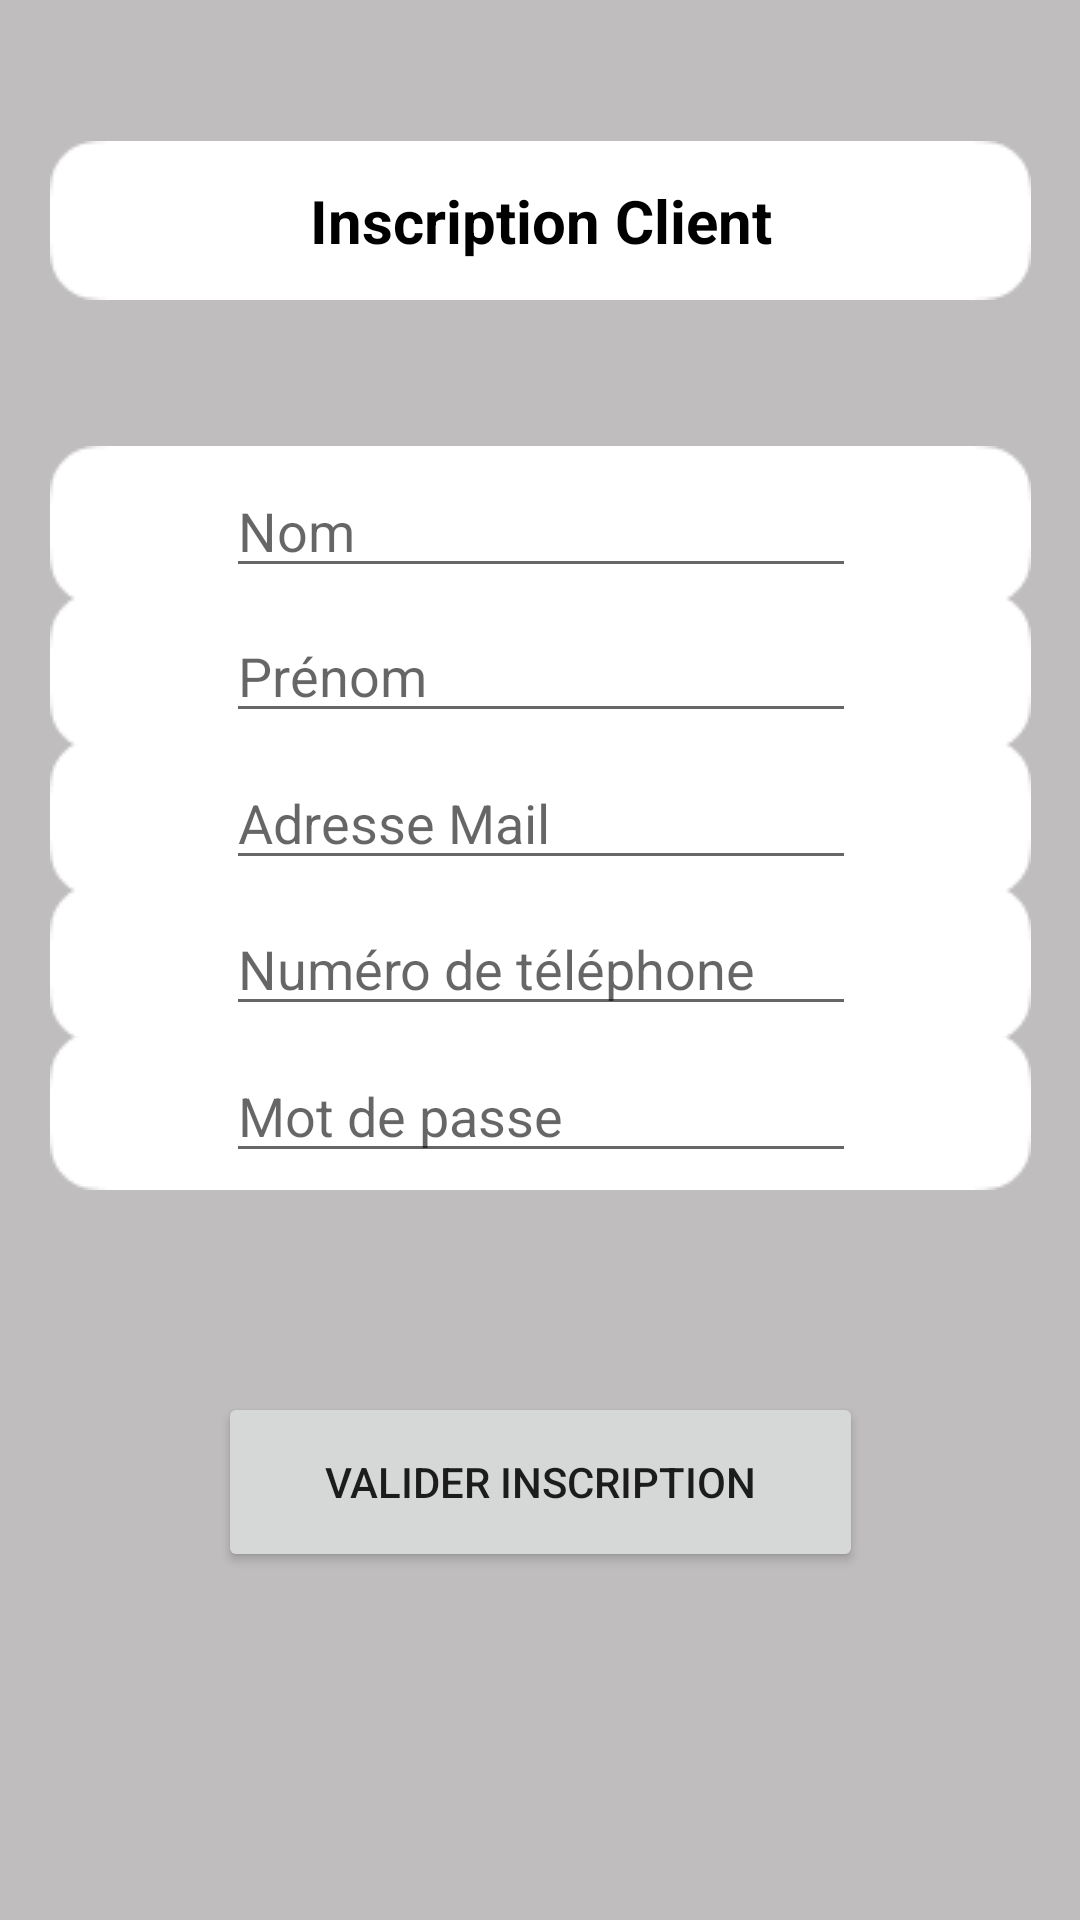

Android layout source for this screen:
<!-- AndroidManifest.xml: application theme Theme.App_service -->
<!-- res/layout/activity_client_inscription.xml -->
<?xml version="1.0" encoding="utf-8"?>
<androidx.constraintlayout.widget.ConstraintLayout xmlns:android="http://schemas.android.com/apk/res/android"
    xmlns:app="http://schemas.android.com/apk/res-auto"
    xmlns:tools="http://schemas.android.com/tools"
    android:layout_width="match_parent"
    android:layout_height="match_parent"
    android:background="#BFBDBD"
    tools:context=".client.ClientInscription">

    <ImageView
        android:id="@+id/imageView17"
        android:layout_width="wrap_content"
        android:layout_height="wrap_content"
        app:layout_constraintBottom_toBottomOf="parent"
        app:layout_constraintEnd_toEndOf="parent"
        app:layout_constraintStart_toStartOf="parent"
        app:layout_constraintTop_toTopOf="parent"
        app:layout_constraintVertical_bias="0.07999998"
        app:srcCompat="@drawable/rectangle_blanc"
        tools:ignore="ContentDescription" />

    <ImageView
        android:id="@+id/imageView19"
        android:layout_width="wrap_content"
        android:layout_height="wrap_content"
        app:layout_constraintBottom_toBottomOf="parent"
        app:layout_constraintEnd_toEndOf="parent"
        app:layout_constraintStart_toStartOf="parent"
        app:layout_constraintTop_toBottomOf="@+id/imageView17"
        app:layout_constraintVertical_bias="0.100000024"
        app:srcCompat="@drawable/rectangle_blanc"
        tools:ignore="ContentDescription" />

    <ImageView
        android:id="@+id/imageView21"
        android:layout_width="wrap_content"
        android:layout_height="wrap_content"
        app:layout_constraintBottom_toBottomOf="parent"
        app:layout_constraintEnd_toEndOf="parent"
        app:layout_constraintStart_toStartOf="parent"
        app:layout_constraintTop_toBottomOf="@+id/imageView17"
        app:layout_constraintVertical_bias="0.19999999"
        app:srcCompat="@drawable/rectangle_blanc"
        tools:ignore="ContentDescription" />

    <ImageView
        android:id="@+id/imageView22"
        android:layout_width="wrap_content"
        android:layout_height="wrap_content"
        app:layout_constraintBottom_toBottomOf="parent"
        app:layout_constraintEnd_toEndOf="parent"
        app:layout_constraintStart_toStartOf="parent"
        app:layout_constraintTop_toBottomOf="@+id/imageView17"
        app:layout_constraintVertical_bias="0.3"
        app:srcCompat="@drawable/rectangle_blanc"
        tools:ignore="ContentDescription" />

    <ImageView
        android:id="@+id/imageView23"
        android:layout_width="wrap_content"
        android:layout_height="wrap_content"
        app:layout_constraintBottom_toBottomOf="parent"
        app:layout_constraintEnd_toEndOf="parent"
        app:layout_constraintStart_toStartOf="parent"
        app:layout_constraintTop_toBottomOf="@+id/imageView17"
        app:layout_constraintVertical_bias="0.4"
        app:srcCompat="@drawable/rectangle_blanc"
        tools:ignore="ContentDescription" />

    <ImageView
        android:id="@+id/imageView24"
        android:layout_width="wrap_content"
        android:layout_height="wrap_content"
        app:layout_constraintBottom_toBottomOf="parent"
        app:layout_constraintEnd_toEndOf="parent"
        app:layout_constraintStart_toStartOf="parent"
        app:layout_constraintTop_toBottomOf="@+id/imageView17"
        app:layout_constraintVertical_bias="0.5"
        app:srcCompat="@drawable/rectangle_blanc"
        tools:ignore="ContentDescription" />

    <TextView
        android:id="@+id/titre_client_incript"
        android:layout_width="wrap_content"
        android:layout_height="wrap_content"
        android:text="Inscription Client"
        android:textColor="@color/black"
        android:textSize="20sp"
        android:textStyle="bold"
        app:layout_constraintBottom_toBottomOf="@+id/imageView17"
        app:layout_constraintEnd_toEndOf="@+id/imageView17"
        app:layout_constraintStart_toStartOf="@+id/imageView17"
        app:layout_constraintTop_toTopOf="@+id/imageView17" />

    <EditText
        android:id="@+id/Inscription_Client_nom"
        android:layout_width="wrap_content"
        android:layout_height="wrap_content"
        android:ems="10"
        android:inputType="textPersonName"
        android:hint="Nom"
        app:layout_constraintBottom_toBottomOf="@+id/imageView19"
        app:layout_constraintEnd_toEndOf="@+id/imageView19"
        app:layout_constraintStart_toStartOf="@+id/imageView19"
        app:layout_constraintTop_toTopOf="@+id/imageView19"
        app:layout_constraintVertical_bias="0.52" />

    <EditText
        android:id="@+id/Inscription_Client_prenom"
        android:layout_width="wrap_content"
        android:layout_height="wrap_content"
        android:ems="10"
        android:inputType="textPersonName"
        android:hint="Prénom"
        app:layout_constraintBottom_toBottomOf="@+id/imageView21"
        app:layout_constraintEnd_toEndOf="@+id/imageView21"
        app:layout_constraintStart_toStartOf="@+id/imageView21"
        app:layout_constraintTop_toTopOf="@+id/imageView21"
        app:layout_constraintVertical_bias="0.49" />

    <EditText
        android:id="@+id/Inscription_Client_mail"
        android:layout_width="wrap_content"
        android:layout_height="wrap_content"
        android:ems="10"
        android:inputType="textWebEmailAddress"
        android:hint="Adresse Mail"
        app:layout_constraintBottom_toBottomOf="@+id/imageView22"
        app:layout_constraintEnd_toEndOf="@+id/imageView22"
        app:layout_constraintStart_toStartOf="@+id/imageView22"
        app:layout_constraintTop_toTopOf="@+id/imageView22" />

    <EditText
        android:id="@+id/Inscription_Client_tel"
        android:layout_width="wrap_content"
        android:layout_height="wrap_content"
        android:ems="10"
        android:inputType="phone"
        android:hint="Numéro de téléphone"
        app:layout_constraintBottom_toBottomOf="@+id/imageView23"
        app:layout_constraintEnd_toEndOf="@+id/imageView23"
        app:layout_constraintStart_toStartOf="@+id/imageView23"
        app:layout_constraintTop_toTopOf="@+id/imageView23" />

    <EditText
        android:id="@+id/Inscription_Client_mdp"
        android:layout_width="wrap_content"
        android:layout_height="wrap_content"
        android:ems="10"
        android:inputType="textPersonName"
        android:hint="Mot de passe"
        app:layout_constraintBottom_toBottomOf="@+id/imageView24"
        app:layout_constraintEnd_toEndOf="@+id/imageView24"
        app:layout_constraintStart_toStartOf="@+id/imageView24"
        app:layout_constraintTop_toTopOf="@+id/imageView24" />

    <Button
        android:id="@+id/button_valide_inscript_client"
        android:layout_width="215dp"
        android:layout_height="60dp"
        android:onClick="OnClick"
        android:text="Valider Inscription"
        app:layout_constraintBottom_toBottomOf="parent"
        app:layout_constraintEnd_toEndOf="parent"
        app:layout_constraintStart_toStartOf="parent"
        app:layout_constraintTop_toTopOf="parent"
        app:layout_constraintVertical_bias="0.8" />

</androidx.constraintlayout.widget.ConstraintLayout>
<!-- resources referenced by this layout -->
<resources>
  <!-- drawable rectangle_blanc: png bitmap (drawable-v24, 704 bytes) -->
  <style name="Theme.App_service" parent="Theme.MaterialComponents.DayNight.DarkActionBar">
          
          <item name="colorPrimary">#F9B25F</item>
          <item name="colorPrimaryVariant">@color/black</item>
          <item name="colorOnPrimary">@color/white</item>
          
          <item name="colorSecondary">#F9B25F</item>
          <item name="colorSecondaryVariant">#F9B25F</item>
          <item name="colorOnSecondary">@color/black</item>
          
          <item name="android:statusBarColor" tools:targetApi="l">?attr/colorPrimaryVariant</item>
          
      </style>
  <!-- not gathered from this repository: default colours our renderer supplied (Android Studio template values) -->
  <color name="black">#FF000000</color>
  <color name="white">#FFFFFFFF</color>
</resources>
